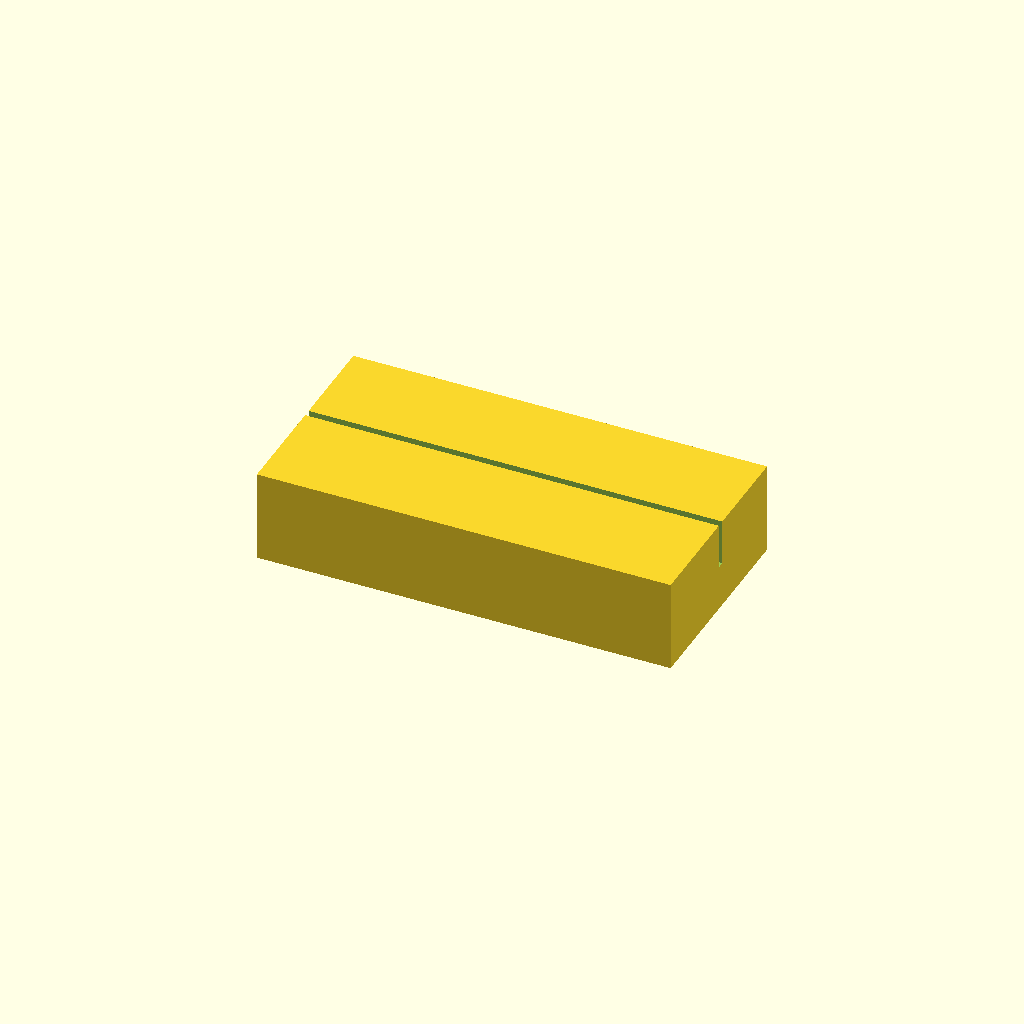
Cell 1: rendered with the file's own defaults.
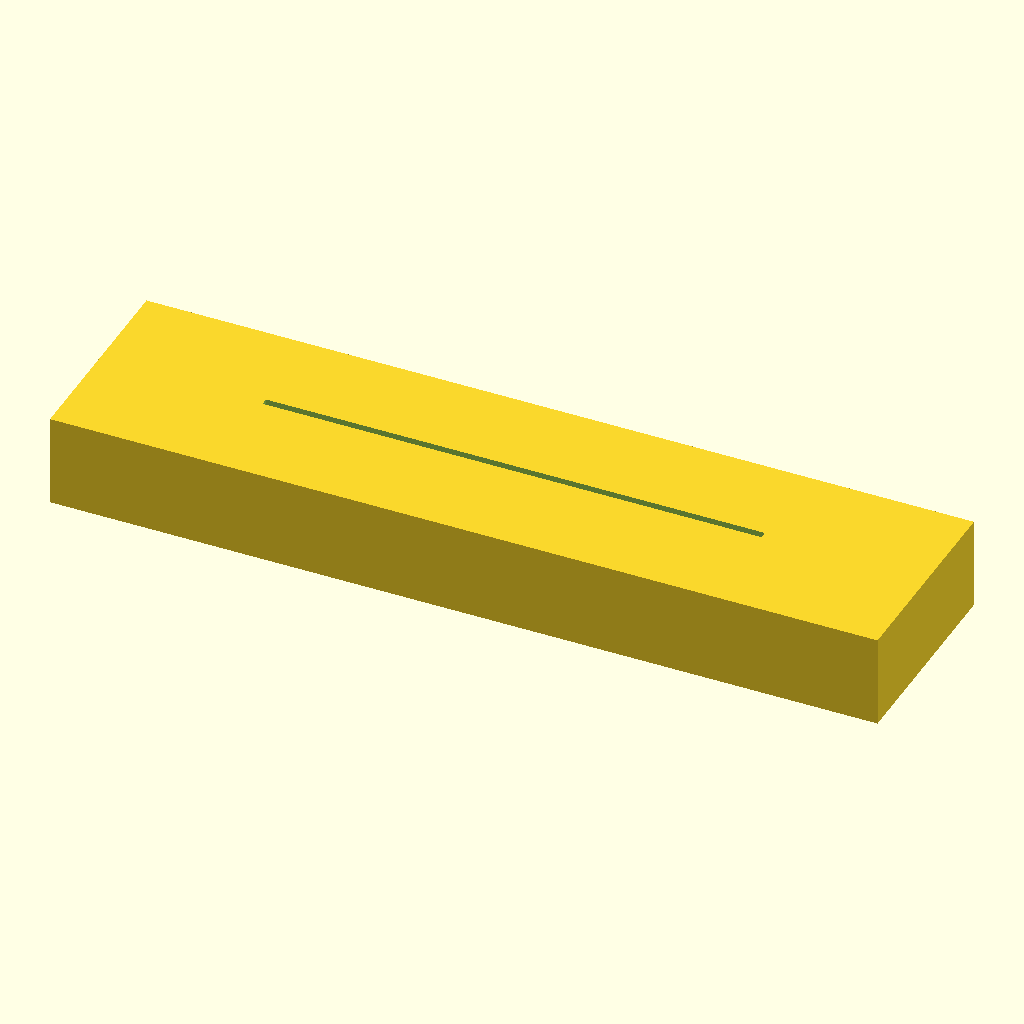
Cell 2: the same model with block_len = 180.
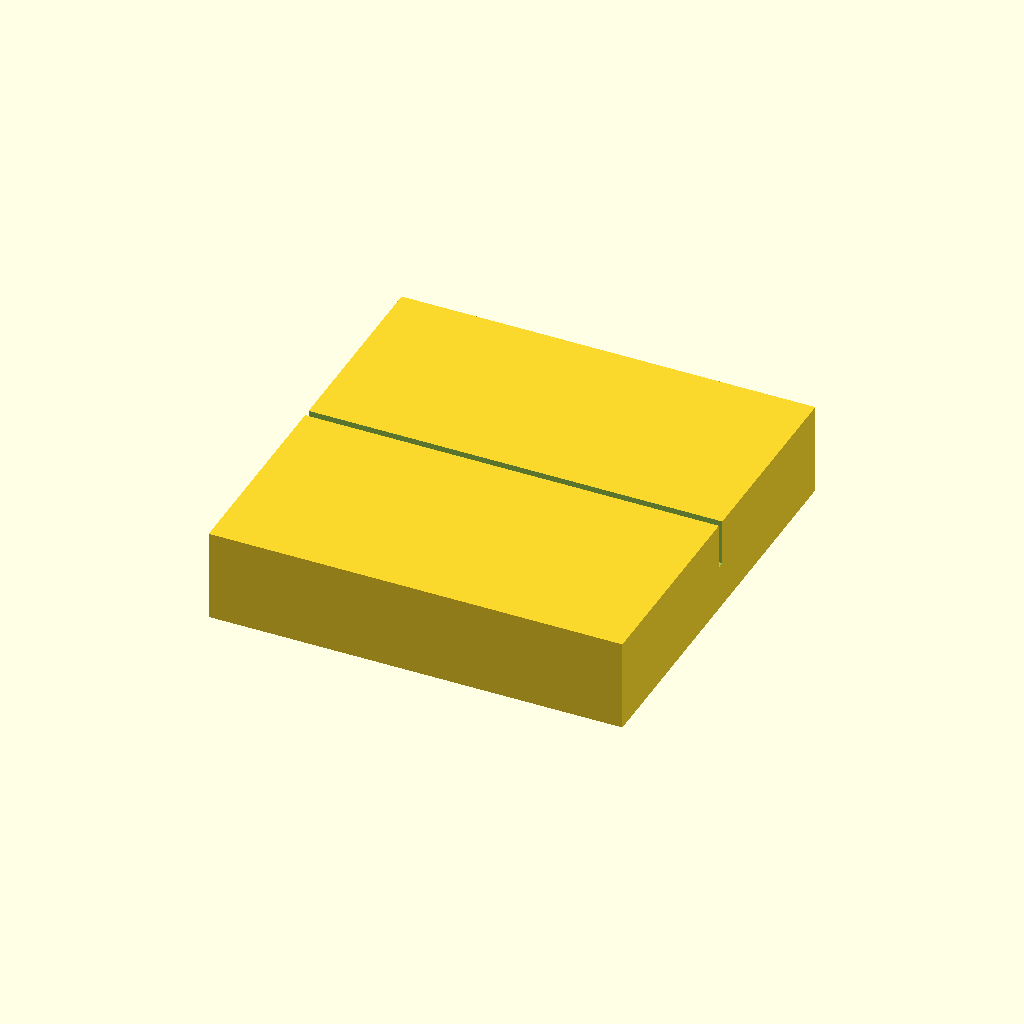
Cell 3 — block_wid set to 90, the other parameters unchanged.
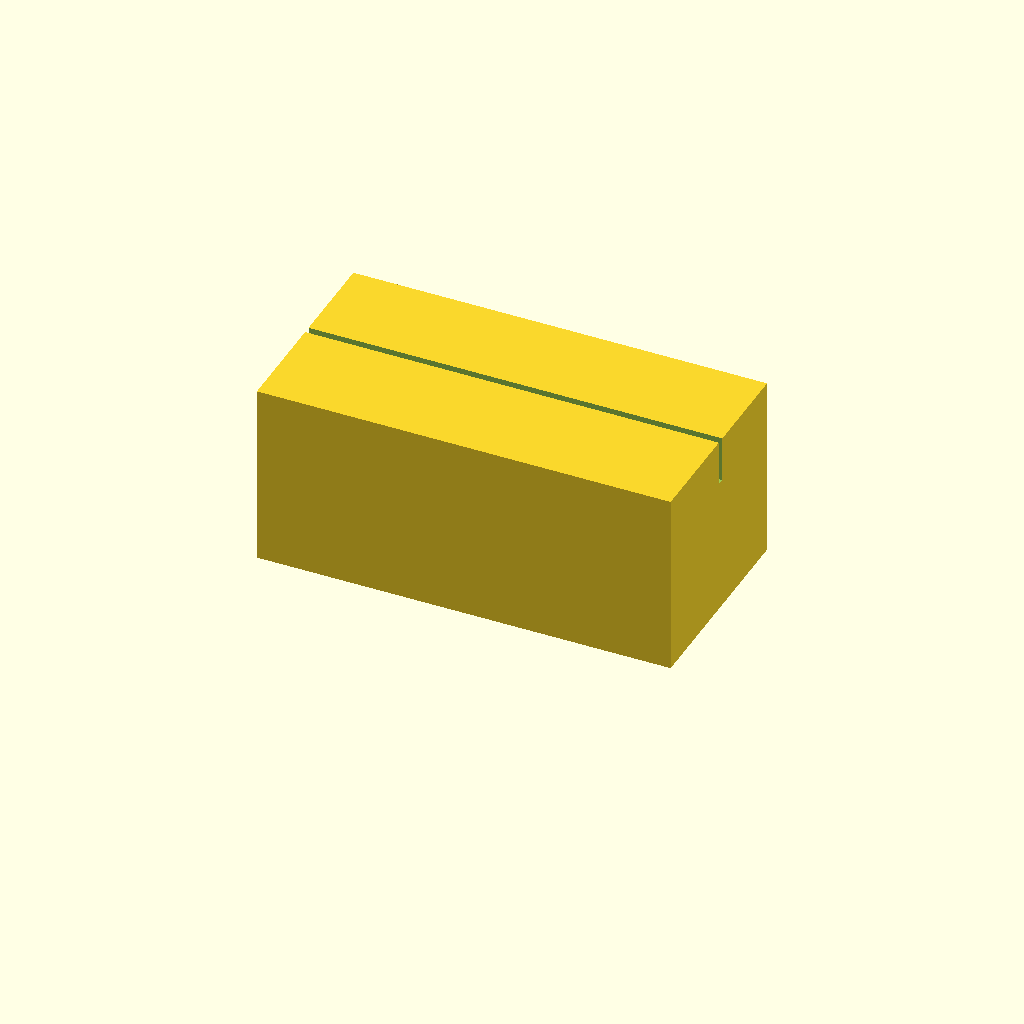
Cell 4: block_h = 40 (everything else at default).
All cells are drawn from one camera (rotation 55°, 0°, 25°, orthographic, colour scheme Cornfield), so only the parameter changes between them.
Source of the model, bench/results/gpu-v11s1-h1-g2/code/scadcoder-v11s1/slide_drying_rack_s2_a1.scad:
// Microscope slide drying rack
// Print orientation: base block on XY plane, slots open upward (+Z)

// ---------------- Parameters ----------------
block_len    = 90;    // base block length along X (mm)
block_wid    = 45;    // base block width along Y (mm)
block_h      = 20;    // base block height along Z (mm)

slot_count   = 10;    // number of microscope slide slots
slot_len     = 77;    // slot length along X (mm)
slot_w       = 1.6;   // slot width along Y (mm)
slot_depth   = 10;    // slot depth into block from top face (mm)
slot_pitch   = 3.5;   // centre-to-centre slot spacing along Y (mm)

eps          = 0.5;   // overshoot so cutters pass cleanly through the top face (mm)

$fn = 64;

// ---------------- Model ----------------
difference() {
    // Solid base block, centred in X and Y, sitting on z = 0
    translate([-block_len / 2, -block_wid / 2, 0])
        cube([block_len, block_wid, block_h]);

    // Parallel slots running along X, centred as a group in X and Y
    for (i = [0 : slot_count - 1]) {
        x = (i - (slot_count - 1) / 2) * slot_pitch;
        translate([x - slot_len / 2, 0, block_h - slot_depth])
            cube([slot_len, slot_w, slot_depth + eps]);
    }
}
Parameter table extracted from the source (name, type, default, range or options):
block_len: number, default 90
block_wid: number, default 45
block_h: number, default 20
slot_count: number, default 10
slot_len: number, default 77
slot_w: number, default 1.6
slot_depth: number, default 10
slot_pitch: number, default 3.5
eps: number, default 0.5
